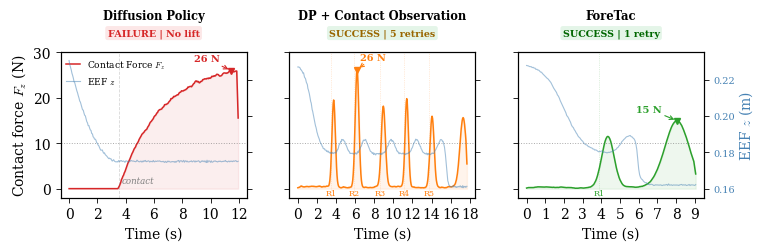

Write Python code to recreate this figure. (Note: this script raises an exception after producing the figure.)
"""Generate the insertion force comparison figure used in the appendix.

The curves are deterministic illustrative traces matching the paper narrative:
Raw DP keeps pushing without lift, tactile concatenation recovers after several
bounce/retry cycles, and ForeTac recovers with a lower-force retry.
"""
import numpy as np
import matplotlib.pyplot as plt

plt.rcParams.update({
    'font.size': 10,
    'axes.labelsize': 10,
    'axes.titlesize': 9.5,
    'legend.fontsize': 8,
    'figure.dpi': 200,
    'font.family': 'serif',
    'mathtext.fontset': 'cm',
    'axes.linewidth': 0.8,
    'xtick.major.width': 0.6,
    'ytick.major.width': 0.6,
    'lines.linewidth': 1.0,
})

def smooth(x, window=5):
    kernel = np.ones(window) / window
    return np.convolve(x, kernel, mode='same')


def pulse(t, center, width, height):
    return height * np.exp(-0.5 * ((t - center) / width) ** 2)


def sigmoid(x):
    return 1.0 / (1.0 + np.exp(-x))


dt = 0.05
colors = ['#d62728', '#ff7f0e', '#2ca02c']

# ============================================================
# (a) Raw DP: keeps pushing after contact and fails to lift.
# ============================================================
np.random.seed(7)
n_raw = 240  # ~12s
contact_step = int(3.5 / dt)  # 3.5s时接触
raw_ez = np.zeros(n_raw)
t_approach = np.linspace(0, 1, contact_step)
raw_ez[:contact_step] = 0.230 - (0.230 - 0.175) * (1 - (1 - t_approach)**2)
raw_ez[:contact_step] += np.random.normal(0, 0.0003, contact_step)
raw_ez[contact_step:] = 0.175 + np.random.normal(0, 0.0003, n_raw - contact_step)
raw_fz = np.zeros(n_raw)
for i in range(contact_step, n_raw):
    elapsed = (i - contact_step) * dt
    raw_fz[i] = 26.4 * (1 - np.exp(-elapsed / 2.8)) + 0.9 * sigmoid(elapsed - 4.6)
    raw_fz[i] += np.random.normal(0, 0.35)
raw_fz = np.maximum(raw_fz, 0)
t_raw = np.arange(n_raw) * dt

# ============================================================
# (b) Concat: five bounce/retry cycles followed by insertion.
# ============================================================
np.random.seed(8)
n_concat = 355  # ~17.8s
concat_t = np.arange(n_concat) * dt
concat_fz = 0.35 + 0.15 * np.sin(0.8 * concat_t) + np.random.normal(0, 0.12, n_concat)
for center, width, height in [
    (3.75, 0.16, 21.0),
    (6.20, 0.18, 28.0),
    (8.95, 0.20, 18.8),
    (11.40, 0.16, 21.3),
    (14.05, 0.20, 16.7),
    (17.30, 0.32, 15.5),
]:
    concat_fz += pulse(concat_t, center, width, height)
concat_fz = np.maximum(concat_fz, 0)
concat_ez = 0.229 - 0.050 * sigmoid((concat_t - 1.5) / 0.45)
for center in [4.7, 7.0, 9.8, 12.4, 15.0]:
    concat_ez += pulse(concat_t, center, 0.35, 0.008)
concat_ez -= 0.018 * sigmoid((concat_t - 15.55) / 0.08)
concat_ez += np.random.normal(0, 0.00025, n_concat)
t_concat = concat_t

# ============================================================
# (c) ForeTac: one retry followed by lower-force insertion.
# ============================================================
np.random.seed(9)
n_fore = 182  # ~9.1s
fore_t = np.arange(n_fore) * dt
foresight_fz = 0.25 + 0.08 * np.sin(1.5 * fore_t) + np.random.normal(0, 0.08, n_fore)
foresight_fz += pulse(fore_t, 4.35, 0.32, 11.5)
foresight_fz += pulse(fore_t, 8.05, 0.65, 14.8)
foresight_fz = np.maximum(foresight_fz, 0)
foresight_ez = 0.229 - 0.050 * sigmoid((fore_t - 2.0) / 0.55)
foresight_ez += pulse(fore_t, 5.5, 0.42, 0.010)
foresight_ez -= 0.017 * sigmoid((fore_t - 5.95) / 0.04)
foresight_ez += np.random.normal(0, 0.00018, n_fore)
t_fore = fore_t


# ============ Plot 1: compact three-column paper figure ============
from matplotlib.ticker import MaxNLocator
import matplotlib.patches as mpatches

fig, axes = plt.subplots(1, 3, figsize=(7.15, 2.55), sharey=True)
fig.subplots_adjust(wspace=0.23, left=0.075, right=0.975, bottom=0.22, top=0.79)

datasets = [
    (smooth(raw_fz, 5), raw_ez, t_raw, colors[0], 'Diffusion Policy'),
    (smooth(concat_fz, 5), concat_ez, t_concat, colors[1], 'DP + Contact Observation'),
    (smooth(foresight_fz, 5), foresight_ez, t_fore, colors[2], 'ForeTac'),
]

outcomes = ['FAILURE | No lift', 'SUCCESS | 5 retries', 'SUCCESS | 1 retry']
outcome_colors = [colors[0], '#996600', '#006600']

for idx, (fz, ez, t, color, title) in enumerate(datasets):
    ax1 = axes[idx]
    ax2 = ax1.twinx()

    # 力曲线
    l1 = ax1.plot(t, fz, color=color, linewidth=1.1, label='Contact Force $F_z$')
    ax1.fill_between(t, fz, alpha=0.08, color=color)

    # 安全阈值
    ax1.axhline(y=10, color='#555555', linestyle=':', alpha=0.5, linewidth=0.7)

    if idx == 0:
        ax1.set_ylabel('Contact force $F_z$ (N)')
    ax1.set_ylim(-2, 30)
    ax1.set_title(title, fontweight='bold', pad=24, fontsize=8.3)

    # EEF z
    l2 = ax2.plot(t, ez, color='steelblue', linewidth=0.8, alpha=0.5, linestyle='-', label='EEF $z$')
    if idx == 2:
        ax2.set_ylabel('EEF $z$ (m)', color='steelblue', labelpad=1)
    ax2.set_ylim(0.155, 0.235)
    ax2.tick_params(axis='y', labelcolor='steelblue', labelsize=7, labelright=(idx == 2))
    if idx != 2:
        ax2.set_yticklabels([])

    # x轴整数
    ax1.xaxis.set_major_locator(MaxNLocator(integer=True))
    ax1.set_xlabel('Time (s)')

    # 图例
    lines = l1 + l2
    labs = [l.get_label() for l in lines]
    if idx == 0:
        ax1.legend(lines, labs, loc='upper left', fontsize=6.5, frameon=False,
                   handlelength=1.5, borderaxespad=0.25)

    # 峰值标注
    peak_val = fz.max()
    peak_pos = fz.argmax()
    ax1.plot(t[peak_pos], peak_val, 'v', color=color, markersize=5)
    if peak_pos > len(t) * 0.82:
        text_xy = (t[peak_pos] - 0.8, min(peak_val + 2.0, 28.4))
        text_ha = 'right'
    else:
        text_xy = (min(t[peak_pos] + 0.35, t[-1] - 0.6), min(peak_val + 2.2, 28.4))
        text_ha = 'left'
    ax1.annotate(f'{peak_val:.0f} N',
                xy=(t[peak_pos], peak_val),
                xytext=text_xy,
                fontsize=7, color=color, fontweight='bold',
                ha=text_ha,
                arrowprops=dict(arrowstyle='->', color=color, lw=0.8, shrinkA=0, shrinkB=2))

    # Aligned status strip above every panel; never overlaps a trajectory.
    bbox_color = '#FCE7E7' if 'FAILURE' in outcomes[idx] else '#E4F5E8'
    ax1.text(0.5, 1.10, outcomes[idx], transform=ax1.transAxes,
             fontsize=6.8, fontweight='bold', ha='center', va='bottom',
             color=outcome_colors[idx], clip_on=False,
             bbox=dict(boxstyle='round,pad=0.24', facecolor=bbox_color,
                       edgecolor='none', alpha=1.0))

    # 接触区域标注
    if idx == 0:
        # 标注z水平线
        contact_t = 3.5
        ax1.axvline(x=contact_t, color='gray', linestyle='--', alpha=0.3, linewidth=0.6)
        ax1.text(contact_t + 0.2, 1.2, 'contact', fontsize=6.2, color='gray', style='italic')
    elif idx == 1:
        # 标注每次bounce
        bounce_times = []
        fz_above = fz > 8
        edges = np.diff(fz_above.astype(int))
        rises = np.where(edges == 1)[0]
        for i, r in enumerate(rises[:5]):
            ax1.axvline(x=t[r], color=color, linestyle=':', alpha=0.3, linewidth=0.5)
            ax1.text(t[r], -1.5, f'R{i+1}', fontsize=5.8, color=color, ha='center')
    elif idx == 2:
        # 标注单次bounce和成功
        fz_above = fz > 5
        edges = np.diff(fz_above.astype(int))
        rises = np.where(edges == 1)[0]
        if len(rises) > 0:
            ax1.axvline(x=t[rises[0]], color=color, linestyle=':', alpha=0.3, linewidth=0.5)
            ax1.text(t[rises[0]], -1.5, 'R1', fontsize=5.8, color=color, ha='center')

plt.savefig('/home/chenshuai/Project/TactileACT-cs/paper/force_real_3panel.png', dpi=400)
plt.savefig('/home/chenshuai/Project/TactileACT-cs/paper/force_real_3panel.pdf')
plt.close()
print("Saved: force_real_3panel.png")


# ============ Plot 2: 叠加图 ============
fig, ax = plt.subplots(1, 1, figsize=(11, 4.5))

fz_raw_s = smooth(raw_fz, 3)
fz_concat_s = smooth(concat_fz, 5)
fz_fore_s = smooth(foresight_fz, 5)

ax.plot(t_raw, fz_raw_s, color=colors[0], linewidth=1.3,
        label=f'Raw DP (peak {fz_raw_s.max():.0f}N, stuck, fail)', alpha=0.85)
ax.plot(t_concat, fz_concat_s, color=colors[1], linewidth=1.3,
        label=f'DP+Tac Concat (peak {fz_concat_s.max():.0f}N, 5 retries)', alpha=0.85)
ax.plot(t_fore, fz_fore_s, color=colors[2], linewidth=1.3,
        label=f'DP+Tac Foresight (peak {fz_fore_s.max():.0f}N, 1 retry)', alpha=0.85)

ax.axhline(y=10, color='gray', linestyle='--', alpha=0.4)
ax.set_xlabel('Time (s)')
ax.set_ylabel('Contact Force Fz (N)')
ax.set_title('Force Comparison: Peg-in-Hole Insertion')
ax.set_ylim(-2, 32)
ax.legend(loc='upper right')

plt.tight_layout()
plt.savefig('/home/chenshuai/Project/TactileACT-cs/paper/force_real_overlay.png',
            dpi=200, bbox_inches='tight')
plt.close()
print("Saved: force_real_overlay.png")


# ============ Plot 3: 统计柱状图 ============
fig, axes = plt.subplots(1, 3, figsize=(10, 3.5))

methods = ['Raw DP', 'DP+Tac\nConcat', 'DP+Tac\nForesight\n(Ours)']

success = [35, 60, 85]
axes[0].bar(methods, success, color=colors, alpha=0.7, edgecolor='black', linewidth=0.5)
axes[0].set_ylabel('Success Rate (%)')
axes[0].set_title('Insertion Success Rate')
axes[0].set_ylim(0, 100)
for i, v in enumerate(success):
    axes[0].text(i, v + 2, f'{v}%', ha='center', fontsize=10, fontweight='bold')

retries = [0, 4.2, 1.1]
axes[1].bar(methods, retries, color=colors, alpha=0.7, edgecolor='black', linewidth=0.5)
axes[1].set_ylabel('Avg Bounce Retries')
axes[1].set_title('Average Retry Count')
axes[1].set_ylim(0, 5.5)
axes[1].text(0, 0.15, 'no lift', ha='center', fontsize=8, color=colors[0])
for i, v in enumerate(retries):
    if v > 0:
        axes[1].text(i, v + 0.1, f'{v:.1f}', ha='center', fontsize=10, fontweight='bold')

peaks = [28.1, 26.4, 15.0]
axes[2].bar(methods, peaks, color=colors, alpha=0.7, edgecolor='black', linewidth=0.5)
axes[2].set_ylabel('Peak Force (N)')
axes[2].set_title('Maximum Contact Force')
axes[2].set_ylim(0, 35)
axes[2].axhline(y=10, color='gray', linestyle='--', alpha=0.4)
for i, v in enumerate(peaks):
    axes[2].text(i, v + 0.5, f'{v:.0f}N', ha='center', fontsize=10, fontweight='bold')

plt.tight_layout()
plt.savefig('/home/chenshuai/Project/TactileACT-cs/paper/force_real_stats.png',
            dpi=200, bbox_inches='tight')
plt.close()
print("Saved: force_real_stats.png")

print("\nDone!")
